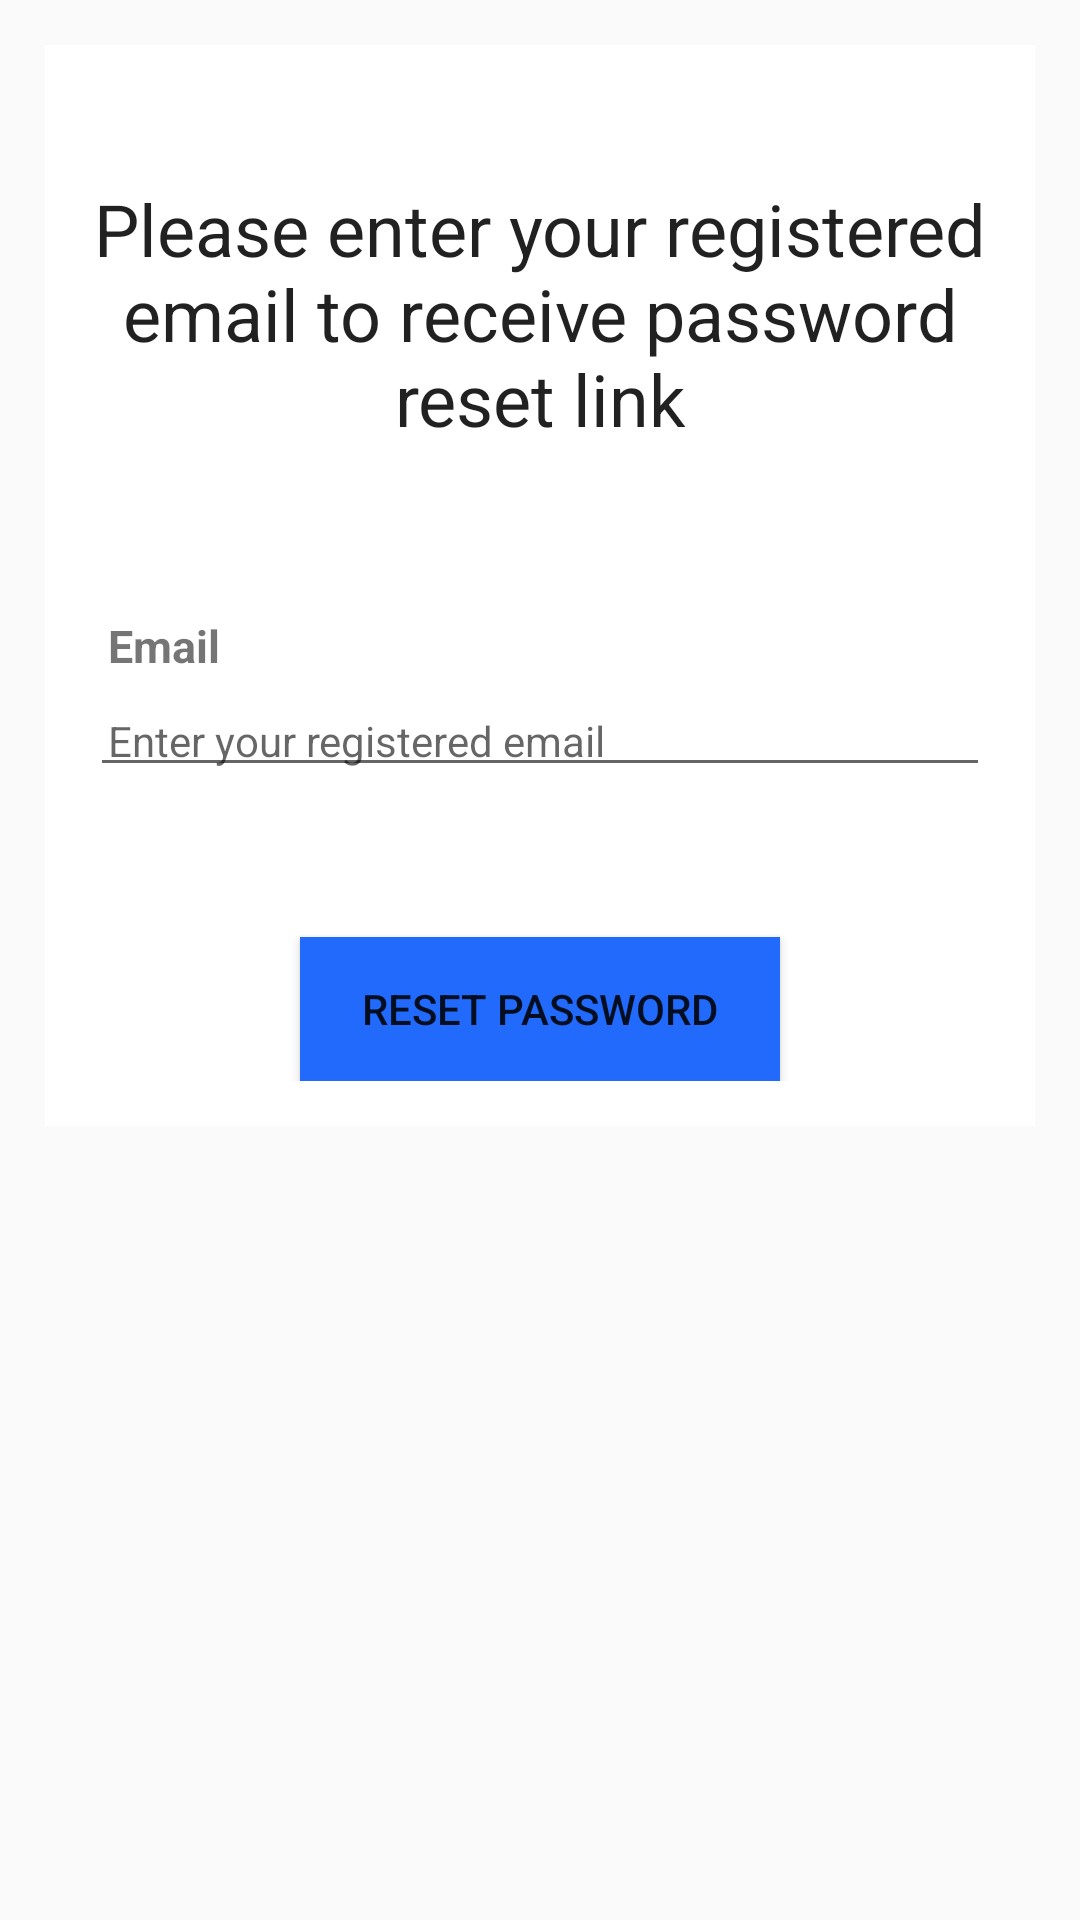

Layout XML and referenced resources for this Android screen:
<!-- AndroidManifest.xml: application theme AppTheme -->
<!-- res/layout/activity_forgot_password.xml -->
<?xml version="1.0" encoding="utf-8"?>
<ScrollView xmlns:android="http://schemas.android.com/apk/res/android"
    xmlns:app="http://schemas.android.com/apk/res-auto"
    xmlns:tools="http://schemas.android.com/tools"
    android:layout_width="match_parent"
    android:layout_height="match_parent"
    tools:context=".material_ui.ForgotPasswordActivity">
    <RelativeLayout
        android:layout_width="match_parent"
        android:layout_height="wrap_content"
        android:layout_margin="15dp"
        android:padding="15dp"
        android:background="@color/white">
        <TextView
            android:layout_width="match_parent"
            android:layout_height="wrap_content"
            android:text="Please enter your registered email to receive password reset link"
            android:layout_marginTop="30dp"
            android:textAlignment="center"
            android:id="@+id/textView_password_reset_head"
            android:textAppearance="@style/TextAppearance.AppCompat.Headline"/>
        <TextView
            android:layout_width="match_parent"
            android:layout_height="wrap_content"
            android:id="@+id/textView_password_reset_email"
            android:layout_below="@+id/textView_password_reset_head"
            android:text="Email"
            android:layout_marginTop="50dp"
            android:padding="6dp"
            android:textStyle="bold"
            android:textSize="15sp"/>
        <EditText
            android:layout_width="match_parent"
            android:layout_height="wrap_content"
            android:id="@+id/editText_password_reset_email"
            android:layout_below="@+id/textView_password_reset_email"
            android:hint="Enter your registered email"
            android:inputType="textEmailAddress"
            android:padding="6dp"
            android:textSize="14sp"/>
        <Button
            android:layout_width="match_parent"
            android:layout_height="wrap_content"
            android:id="@+id/button_password_reset"
            android:layout_below="@+id/editText_password_reset_email"
            android:layout_marginTop="50dp"
            android:layout_marginLeft="70dp"
            android:layout_marginRight="70dp"
            android:text="Reset Password"
            android:background="@color/blue"/>
        <ProgressBar
            android:layout_width="wrap_content"
            android:layout_height="wrap_content"
            style="?android:attr/progressBarStyleLarge"
            android:layout_centerVertical="true"
            android:id="@+id/progressBar"
            android:layout_centerHorizontal="true"
            android:elevation="10dp"
            android:visibility="gone"/>

    </RelativeLayout>

</ScrollView>
<!-- resources referenced by this layout -->
<resources>
  <color name="blue">#216afc</color>
  <color name="white">#FFFFFF</color>
  <style name="AppTheme" parent="Theme.AppCompat.Light.DarkActionBar">
          
          <item name="colorPrimary">@color/colorPrimary</item>
          <item name="colorPrimaryDark">@color/colorPrimaryDark</item>
          <item name="colorAccent">@color/colorAccent</item>
      </style>
  <color name="colorPrimary">#3F51B5</color>
  <color name="colorPrimaryDark">#303F9F</color>
  <color name="colorAccent">#FF4081</color>
</resources>
